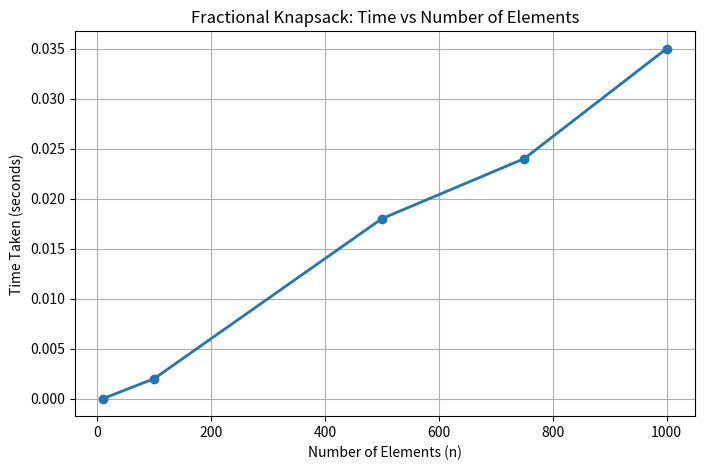
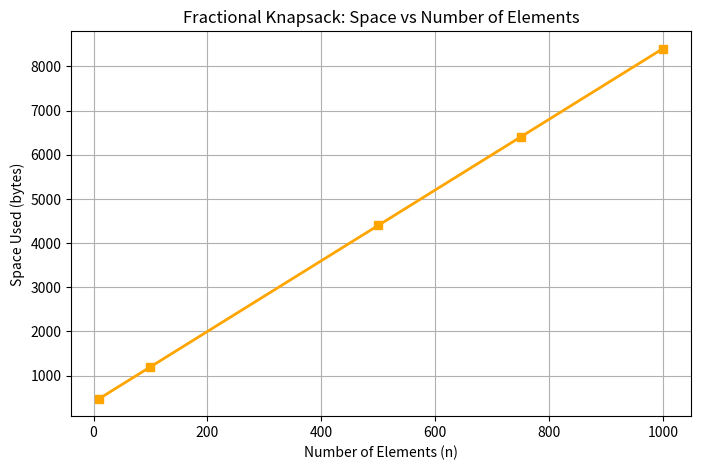
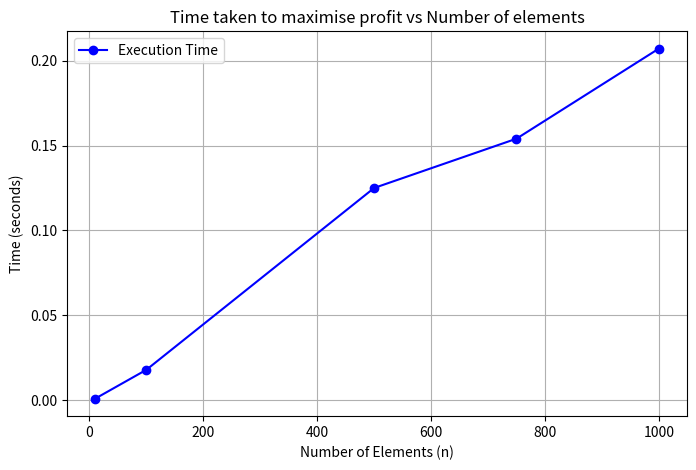
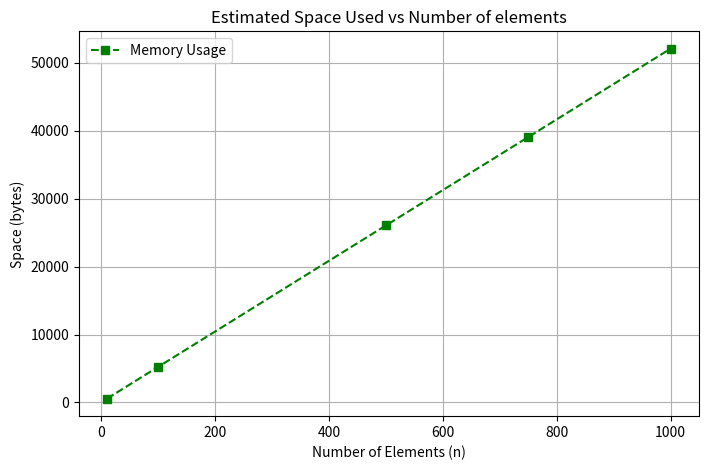

Reproduce these figures in Python, in order.
#5a fractional Knapsack Time and space complexity
import matplotlib.pyplot as plt
elements = [10, 100, 500, 750, 1000]
time_taken = [0.000000, 0.002000, 0.018000, 0.024000, 0.035000]
space_used = [480, 1200, 4400, 6400, 8400]

#Time Complexity
plt.figure(figsize=(8,5))
plt.plot(elements, time_taken, marker='o', linewidth=2)
plt.title("Fractional Knapsack: Time vs Number of Elements")
plt.xlabel("Number of Elements (n)")
plt.ylabel("Time Taken (seconds)")
plt.grid(True)
plt.show()

#Space complexity
plt.figure(figsize=(8,5))
plt.plot(elements, space_used, marker='s', color='orange', linewidth=2)
plt.title("Fractional Knapsack: Space vs Number of Elements")
plt.xlabel("Number of Elements (n)")
plt.ylabel("Space Used (bytes)")
plt.grid(True)
plt.show()


#5b 0/1 Knapsack Time and space complexity
import matplotlib.pyplot as plt
sizes = [10, 100, 500, 750, 1000]
time_taken = [0.001000, 0.018000, 0.125000, 0.154000, 0.207000]
space_used = [564, 5244, 26044, 39044, 52044]

#Time
plt.figure(figsize=(8, 5))
plt.plot(sizes, time_taken, marker='o', linestyle='-', color='b', label='Execution Time')
plt.title('Time taken to maximise profit vs Number of elements')
plt.xlabel('Number of Elements (n)')
plt.ylabel('Time (seconds)')
plt.grid(True)
plt.legend()
plt.show()

#Space
plt.figure(figsize=(8, 5))
plt.plot(sizes, space_used, marker='s', linestyle='--', color='g', label='Memory Usage')
plt.title('Estimated Space Used vs Number of elements')
plt.xlabel('Number of Elements (n)')
plt.ylabel('Space (bytes)')
plt.grid(True)
plt.legend()
plt.show()